Run: headless pygame with SDL's dummy video driver; simulated clock (each Clock.tick advances the game by its frame time, no real sleeping); random seed 0; keys injected as events and as key.get_pressed() state; mouse plan: one left click at the window centre at the start of phase 2, then a move to the lower-right quarter at the start of phase 3.
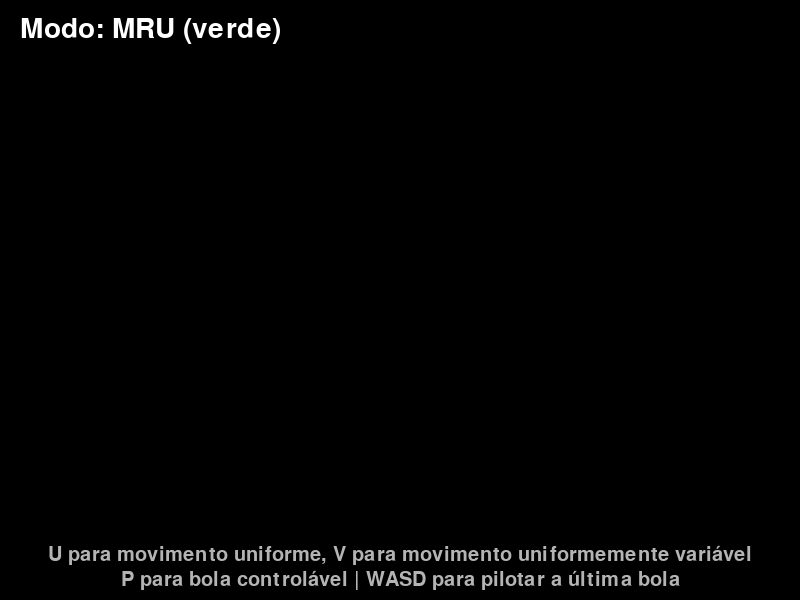
Frame 1 of 4 · flips 1–60 · no input
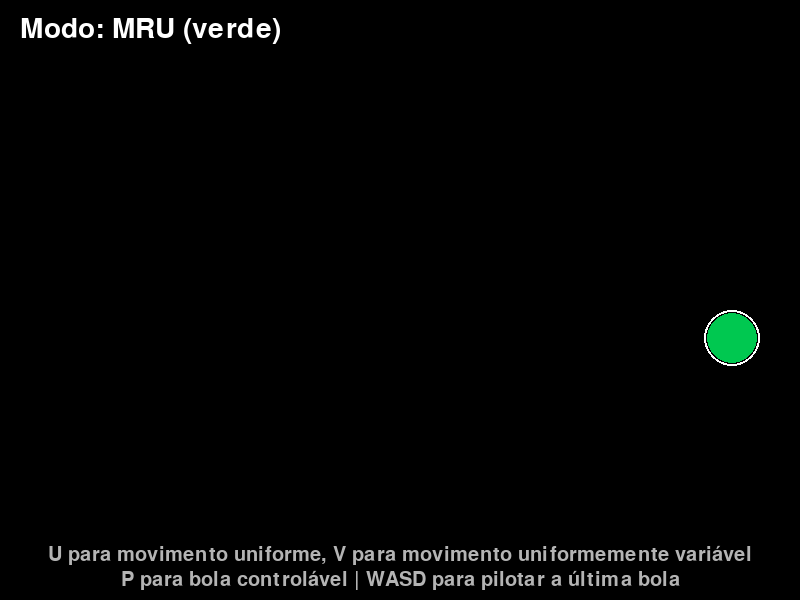
Frame 2 of 4 · flips 61–180 · clicked the window centre · tapped SPACE, RETURN · held RIGHT (→), D
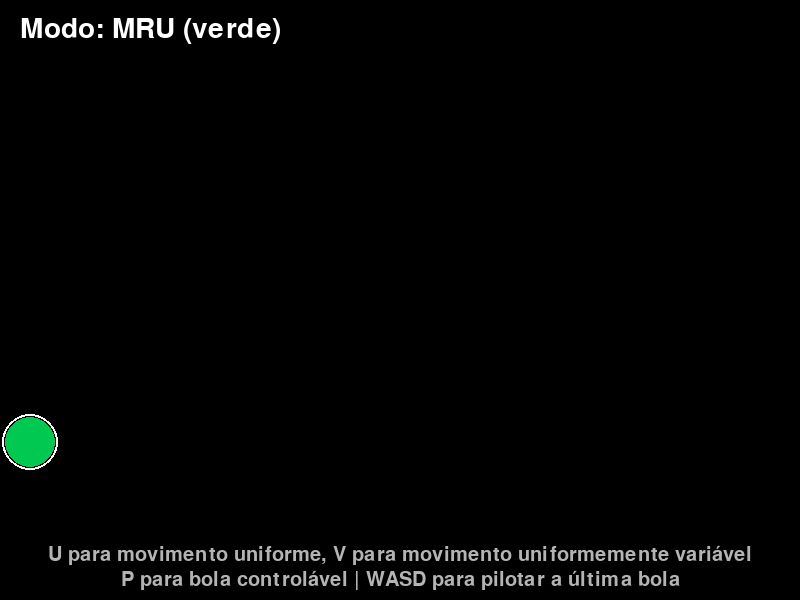
Frame 3 of 4 · flips 181–300 · moved the mouse to the lower-right quarter · held DOWN (↓), S
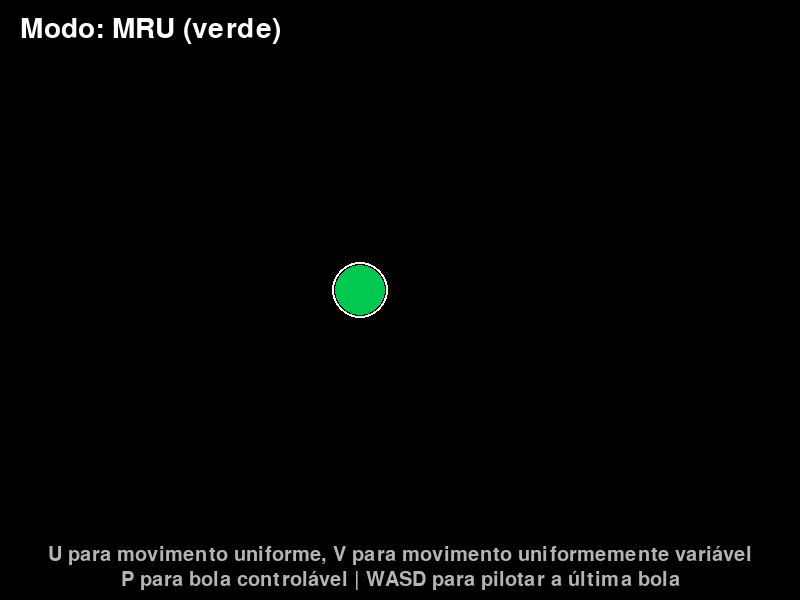
Frame 4 of 4 · flips 301–420 · held LEFT (←), A, UP (↑), W

The pygame program that drew these frames:

import pygame
import math

# Inicialização de constantes do jogo
WIDTH = 800
HEIGHT = 600
FPS = 60

# Cores em RGB
BLACK = (0, 0, 0)
WHITE = (255, 255, 255)
GREEN = (0, 200, 80)
RED = (220, 40, 40)
BLUE = (60, 120, 255)
GRAY = (180, 180, 180)

# Constantes de física
RAIO = 25
VX_PADRAO = 20
VY_PADRAO = 20
GRAVIDADE = 60

# Modos de criação de bola
MODO_MRU = 'mru'
MODO_MRUV = 'mruv'
MODO_PLAYER = 'player'

# Aceleração aplicada pelas teclas WASD na bola controlável
ACELERACAO_PLAYER = 200


def inicializa():
    """Inicializa o pygame, a janela e estabelece o estado inicial."""
    pygame.init()
    window = pygame.display.set_mode((WIDTH, HEIGHT))
    pygame.display.set_caption("Demo: Física – MRU, MRUV e Controle")

    # Dicionário de recursos (assets)
    assets = {}
    assets['fonte_info'] = pygame.font.Font(pygame.font.get_default_font(), 20)
    assets['fonte_modo'] = pygame.font.Font(pygame.font.get_default_font(), 28)

    # Estado Inicial
    state = {
        'modo': MODO_MRU,          # Modo atual de criação de bolas
        'bolas': [],               # Lista de dicionários de bolas
        'last_updated': pygame.time.get_ticks(),  # Para cálculo de delta_t
    }

    return window, assets, state


def cria_bola(x, y, modo):
    """Cria e devolve um dicionário representando uma bola."""
    if modo == MODO_MRU:
        return {
            'tipo': MODO_MRU,
            'x': x,
            'y': y,
            'vx': VX_PADRAO,
            'vy': VY_PADRAO,
            'ax': 0,
            'ay': 0,
            'cor': GREEN,
        }
    elif modo == MODO_MRUV:
        return {
            'tipo': MODO_MRUV,
            'x': x,
            'y': y,
            'vx': VX_PADRAO,
            'vy': VY_PADRAO,
            'ax': 0,
            'ay': GRAVIDADE,   # Gravidade puxa para baixo
            'cor': RED,
        }
    elif modo == MODO_PLAYER:
        return {
            'tipo': MODO_PLAYER,
            'x': x,
            'y': y,
            'vx': 0,
            'vy': 0,
            'ax': 0,
            'ay': 0,
            'cor': BLUE,
        }


def recebe_eventos(state):
    """Lida com a interação do usuário, alterando o 'state'."""
    for evento in pygame.event.get():
        if evento.type == pygame.QUIT:
            return False

        # Troca de modo
        if evento.type == pygame.KEYDOWN:
            if evento.key == pygame.K_u:
                state['modo'] = MODO_MRU
            elif evento.key == pygame.K_v:
                state['modo'] = MODO_MRUV
            elif evento.key == pygame.K_p:
                state['modo'] = MODO_PLAYER

        # Clique do mouse: cria bola no modo atual
        if evento.type == pygame.MOUSEBUTTONDOWN:
            x, y = evento.pos
            bola = cria_bola(x, y, state['modo'])
            state['bolas'].append(bola)

    # ----- Controle contínuo WASD sobre a última bola criada -----
    keys = pygame.key.get_pressed()

    # Procura a última bola na lista (qualquer tipo pode ser pilotada)
    if state['bolas']:
        ultima = state['bolas'][-1]

        # Aceleração controlada pelo jogador
        ax_input = 0
        ay_input = 0
        if keys[pygame.K_a]:
            ax_input -= ACELERACAO_PLAYER
        if keys[pygame.K_d]:
            ax_input += ACELERACAO_PLAYER
        if keys[pygame.K_w]:
            ay_input -= ACELERACAO_PLAYER
        if keys[pygame.K_s]:
            ay_input += ACELERACAO_PLAYER

        if ultima['tipo'] == MODO_PLAYER:
            # Bola controlável: WASD define a aceleração
            ultima['ax'] = ax_input
            ultima['ay'] = ay_input
        else:
            # Para bolas MRU/MRUV, WASD altera a velocidade diretamente
            ultima['vx'] += ax_input * (1 / FPS)
            ultima['vy'] += ay_input * (1 / FPS)

    return True


def atualiza_estado(state):
    """Atualiza posições e velocidades de todas as bolas usando delta_t real."""
    # ---- Cálculo de delta_t (conforme slides/fisica.md) ----
    t1 = pygame.time.get_ticks()
    dt = (t1 - state['last_updated']) / 1000  # delta_t em segundos
    state['last_updated'] = t1

    for bola in state['bolas']:
        # ---- MRUV: atualiza velocidade pela aceleração ----
        # prox_velocidade = velocidade_atual + aceleracao * delta_t
        bola['vx'] = bola['vx'] + bola['ax'] * dt
        bola['vy'] = bola['vy'] + bola['ay'] * dt

        # ---- MRU (e MRUV após ajuste de velocidade): atualiza posição ----
        # prox_posicao = posicao_atual + velocidade * delta_t
        bola['x'] = bola['x'] + bola['vx'] * dt
        bola['y'] = bola['y'] + bola['vy'] * dt

        # ---- Colisões com as bordas (rebatimento) ----
        # Horizontal
        if bola['x'] - RAIO < 0:
            bola['x'] = RAIO
            bola['vx'] *= -1
        elif bola['x'] + RAIO > WIDTH:
            bola['x'] = WIDTH - RAIO
            bola['vx'] *= -1

        # Vertical
        if bola['y'] - RAIO < 0:
            bola['y'] = RAIO
            bola['vy'] *= -1
        elif bola['y'] + RAIO > HEIGHT:
            bola['y'] = HEIGHT - RAIO
            bola['vy'] *= -1

    # ---- Colisões entre bolas (colisão elástica, massas iguais) ----
    bolas = state['bolas']
    for i in range(len(bolas)):
        for j in range(i + 1, len(bolas)):
            a = bolas[i]
            b = bolas[j]

            dx = b['x'] - a['x']
            dy = b['y'] - a['y']
            dist = math.hypot(dx, dy)

            if dist < 2 * RAIO and dist > 0:
                # Vetor normal unitário (de a para b)
                nx = dx / dist
                ny = dy / dist

                # Separar as bolas para que não se sobreponham
                sobreposicao = 2 * RAIO - dist
                a['x'] -= nx * sobreposicao / 2
                a['y'] -= ny * sobreposicao / 2
                b['x'] += nx * sobreposicao / 2
                b['y'] += ny * sobreposicao / 2

                # Velocidades relativas projetadas na normal
                dvx = a['vx'] - b['vx']
                dvy = a['vy'] - b['vy']
                dot = dvx * nx + dvy * ny

                # Só colide se as bolas estão se aproximando
                if dot > 0:
                    # Para massas iguais, troca as componentes na normal
                    a['vx'] -= dot * nx
                    a['vy'] -= dot * ny
                    b['vx'] += dot * nx
                    b['vy'] += dot * ny


def desenha(window, assets, state):
    """Desenha a tela: bolas, indicadores de modo e texto de ajuda."""
    window.fill(BLACK)

    # 1. Desenha todas as bolas
    for bola in state['bolas']:
        centro = (int(bola['x']), int(bola['y']))
        pygame.draw.circle(window, bola['cor'], centro, RAIO)

    # 2. Destaca a última bola (a que é pilotada) com um anel branco
    if state['bolas']:
        ultima = state['bolas'][-1]
        centro = (int(ultima['x']), int(ultima['y']))
        pygame.draw.circle(window, WHITE, centro, RAIO + 3, 2)

    # 3. Texto indicador do modo atual no canto superior esquerdo
    nomes_modo = {
        MODO_MRU: 'MRU (verde)',
        MODO_MRUV: 'MRUV (vermelha)',
        MODO_PLAYER: 'Player (azul)',
    }
    texto_modo = f"Modo: {nomes_modo[state['modo']]}"
    img_modo = assets['fonte_modo'].render(texto_modo, True, WHITE)
    window.blit(img_modo, (20, 15))

    # 4. Texto de ajuda na parte inferior
    linha1 = "U para movimento uniforme, V para movimento uniformemente variável"
    linha2 = "P para bola controlável | WASD para pilotar a última bola"
    img1 = assets['fonte_info'].render(linha1, True, GRAY)
    img2 = assets['fonte_info'].render(linha2, True, GRAY)
    window.blit(img1, (WIDTH // 2 - img1.get_width() // 2, HEIGHT - 55))
    window.blit(img2, (WIDTH // 2 - img2.get_width() // 2, HEIGHT - 30))

    # 5. Atualiza a tela
    pygame.display.update()


def game_loop(window, assets, state):
    clock = pygame.time.Clock()
    rodando = True

    while rodando:
        clock.tick(FPS)

        # Recebe a interação
        rodando = recebe_eventos(state)

        # Atualiza a física/posições
        atualiza_estado(state)

        # Re-desenha quadro a quadro
        desenha(window, assets, state)


if __name__ == '__main__':
    window, assets, state = inicializa()
    game_loop(window, assets, state)
    pygame.quit()
